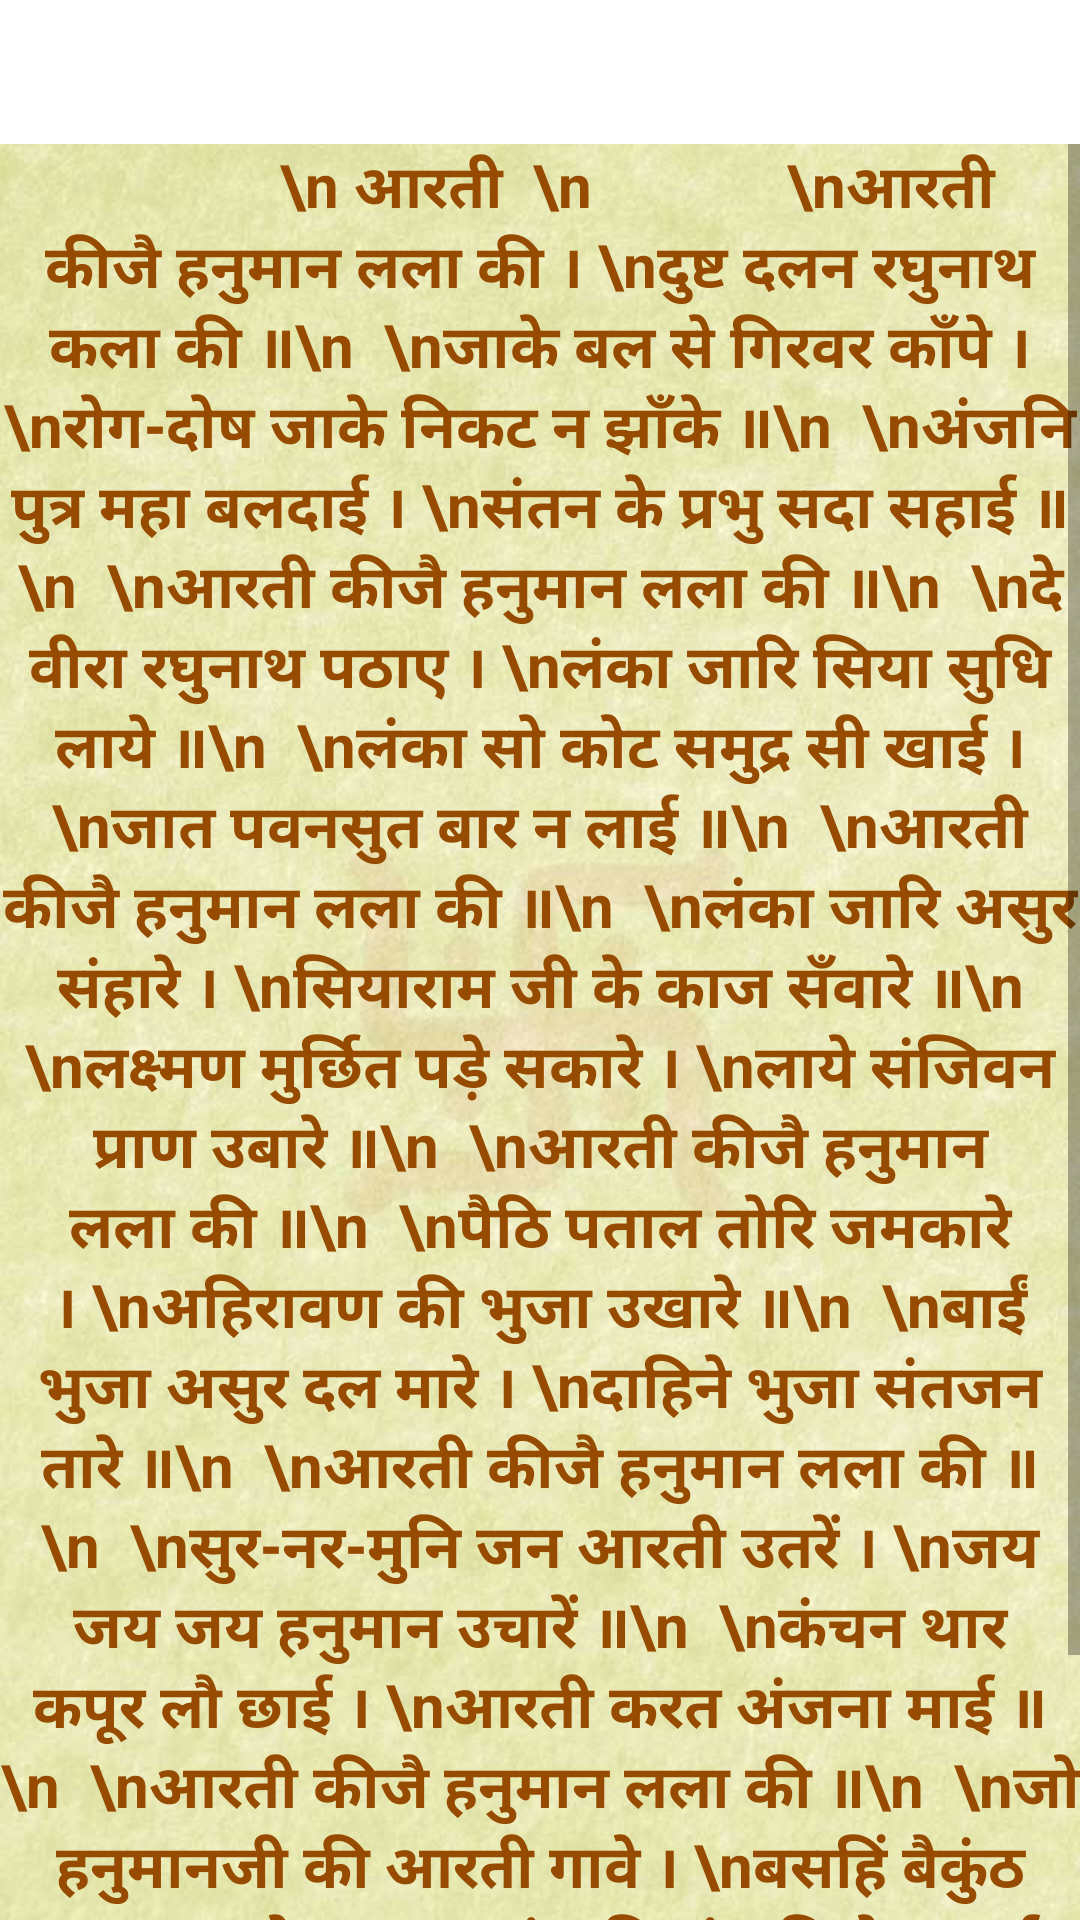

Here is an Android app screen rendered from its layout file. Give the layout XML and the strings, colors and styles it references.
<!-- AndroidManifest.xml: application theme Theme.HanumanUniverse -->
<!-- res/layout/fragment_arti.xml -->
<?xml version="1.0" encoding="utf-8"?>
<FrameLayout xmlns:android="http://schemas.android.com/apk/res/android"
    xmlns:tools="http://schemas.android.com/tools"
    android:layout_width="match_parent"
    android:layout_height="match_parent"
    android:clickable="true"
    tools:context=".arti">

    <ScrollView
        android:layout_width="match_parent"
        android:layout_height="wrap_content"
        android:background="@drawable/bhajanbg"
        android:layout_marginTop="48dp">


        <TextView
            android:layout_width="match_parent"
            android:layout_height="wrap_content"
            android:id="@+id/hanumanchalisascroll"
            android:layout_marginBottom="50dp"
            android:textColor="#964B00"
            android:textStyle="bold"
            android:scrollbars="vertical"
            android:textSize="20sp"
            android:gravity="center"
            android:text="
            \n आरती  \n
            \nआरती कीजै हनुमान लला की ।
\nदुष्ट दलन रघुनाथ कला की ॥\n

\nजाके बल से गिरवर काँपे ।
\nरोग-दोष जाके निकट न झाँके ॥\n

\nअंजनि पुत्र महा बलदाई ।
\nसंतन के प्रभु सदा सहाई ॥\n

\nआरती कीजै हनुमान लला की ॥\n

\nदे वीरा रघुनाथ पठाए ।
\nलंका जारि सिया सुधि लाये ॥\n

\nलंका सो कोट समुद्र सी खाई ।
\nजात पवनसुत बार न लाई ॥\n

\nआरती कीजै हनुमान लला की ॥\n

\nलंका जारि असुर संहारे ।
\nसियाराम जी के काज सँवारे ॥\n

\nलक्ष्मण मुर्छित पड़े सकारे ।
\nलाये संजिवन प्राण उबारे ॥\n

\nआरती कीजै हनुमान लला की ॥\n

\nपैठि पताल तोरि जमकारे ।
\nअहिरावण की भुजा उखारे ॥\n

\nबाईं भुजा असुर दल मारे ।
\nदाहिने भुजा संतजन तारे ॥\n

\nआरती कीजै हनुमान लला की ॥\n

\nसुर-नर-मुनि जन आरती उतरें ।
\nजय जय जय हनुमान उचारें ॥\n

\nकंचन थार कपूर लौ छाई ।
\nआरती करत अंजना माई ॥\n

\nआरती कीजै हनुमान लला की ॥\n

\nजो हनुमानजी की आरती गावे ।
\nबसहिं बैकुंठ परम पद पावे ॥\n

\nलंक विध्वंस किये रघुराई ।
\nतुलसीदास स्वामी कीर्ति गाई ॥\n

\nआरती कीजै हनुमान लला की ।
\nदुष्ट दलन रघुनाथ कला की॥\n">

        </TextView>


    </ScrollView>


</FrameLayout>
<!-- resources referenced by this layout -->
<resources>
  <!-- drawable bhajanbg: jpg bitmap (drawable, 60001 bytes) -->
  <style name="Theme.HanumanUniverse" parent="Theme.MaterialComponents.DayNight.DarkActionBar">
          
          <item name="colorPrimary">@color/hony</item>
          <item name="colorPrimaryVariant">@color/hony</item>
          <item name="colorOnPrimary">@color/white</item>
          
          <item name="colorSecondary">@color/teal_200</item>
          <item name="colorSecondaryVariant">@color/teal_700</item>
          <item name="colorOnSecondary">@color/black</item>
          
          <item name="android:statusBarColor">@color/hony</item>
          
      </style>
  <color name="hony">#E09C1B</color>
  <color name="white">#FFFFFFFF</color>
  <color name="teal_200">#FF03DAC5</color>
  <color name="teal_700">#FF018786</color>
  <color name="black">#FF000000</color>
</resources>
